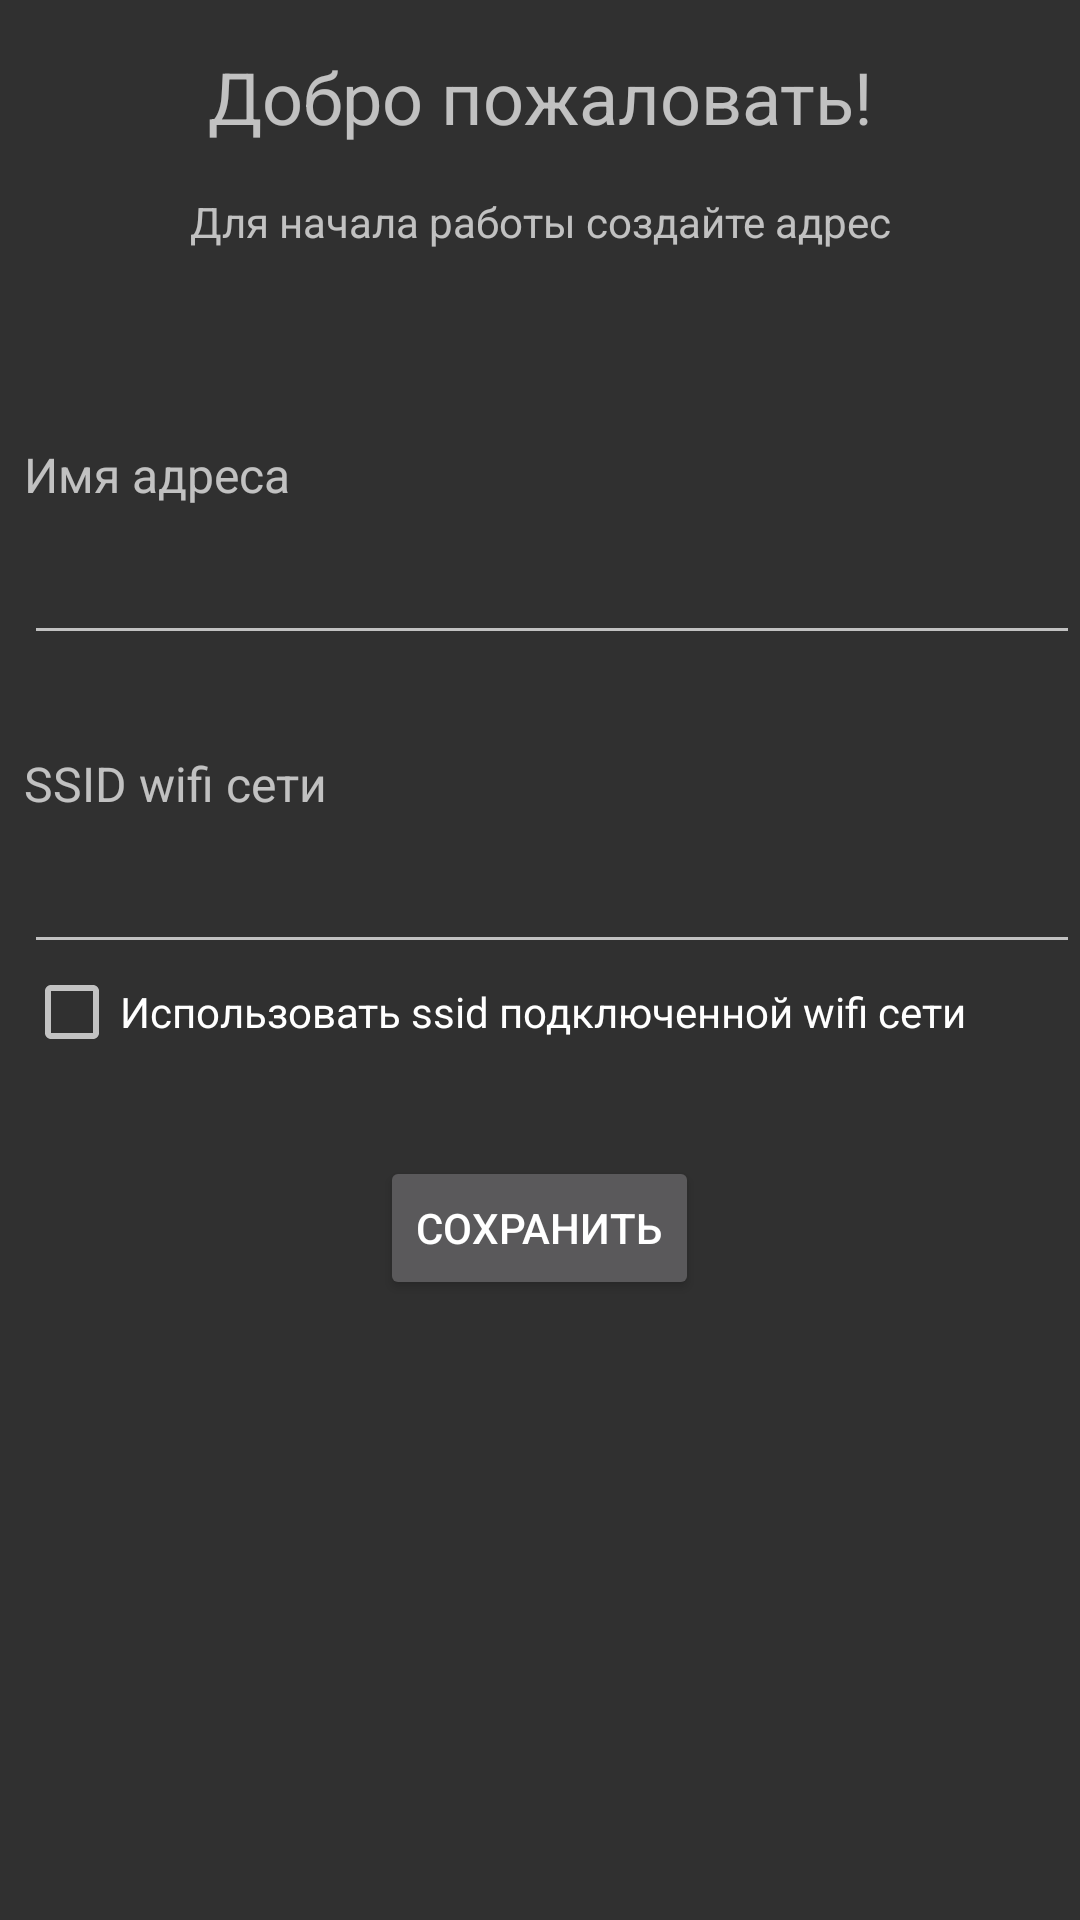

Here is an Android app screen rendered from its layout file. Give the layout XML and the strings, colors and styles it references.
<!-- AndroidManifest.xml: application theme Theme.SmartControllerV3 -->
<!-- res/layout/fragment_create_first_address.xml -->
<?xml version="1.0" encoding="utf-8"?>
<FrameLayout xmlns:android="http://schemas.android.com/apk/res/android"
    xmlns:tools="http://schemas.android.com/tools"
    android:layout_width="match_parent"
    android:layout_height="match_parent"
    tools:context=".main.presentation.logIn.createFirstAddress.CreateFirstAddressFragment">

    <LinearLayout
        android:layout_width="match_parent"
        android:layout_height="match_parent"
        android:orientation="vertical">

        <TextView
            android:layout_marginTop="16dp"
            android:id="@+id/textView"
            android:layout_width="match_parent"
            android:layout_height="wrap_content"
            android:gravity="center"
            android:text="Добро пожаловать!"
            android:textSize="24sp" />

        <TextView
            android:id="@+id/textView2"
            android:layout_width="match_parent"
            android:layout_height="wrap_content"
            android:layout_marginTop="16dp"
            android:gravity="center"
            android:text="Для начала работы создайте адрес" />

        <TextView
            android:layout_marginStart="8dp"
            android:layout_marginTop="64dp"
            android:id="@+id/textView4"
            android:layout_width="match_parent"
            android:layout_height="wrap_content"
            android:text="Имя адреса"
            android:textSize="16sp" />

        <EditText
            android:layout_marginStart="8dp"
            android:layout_marginTop="8dp"
            android:id="@+id/fragmentCreateFirstAddressName"
            android:layout_width="match_parent"
            android:layout_height="wrap_content"
            android:ems="10"
            android:inputType="text" />

        <TextView
            android:layout_marginStart="8dp"
            android:layout_marginTop="32dp"
            android:id="@+id/textView3"
            android:layout_width="match_parent"
            android:layout_height="wrap_content"
            android:text="SSID wifi сети"
            android:textSize="16sp" />

        <EditText
            android:layout_marginStart="8dp"
            android:layout_marginTop="8dp"
            android:id="@+id/fragmentCreateFirstAddressSSID"
            android:layout_width="match_parent"
            android:layout_height="wrap_content"
            android:ems="10"
            android:inputType="text" />

        <CheckBox
            android:layout_marginStart="8dp"
            android:id="@+id/fragmentCreateFirstAddressSSIDCheckBox"
            android:layout_width="match_parent"
            android:layout_height="wrap_content"
            android:text="Использовать ssid подключенной wifi сети" />

        <Button
            android:layout_marginTop="32dp"
            android:id="@+id/fragmentCreateFirstAddressSave"
            android:layout_width="wrap_content"
            android:layout_height="wrap_content"
            android:layout_gravity="center_horizontal"
            android:text="Сохранить" />
    </LinearLayout>
</FrameLayout>
<!-- resources referenced by this layout -->
<resources>
  <style name="Theme.SmartControllerV3" parent="Base.Theme.SmartControllerV3" />
  <style name="Base.Theme.SmartControllerV3" parent="Theme.AppCompat.NoActionBar">
          
          
      </style>
</resources>
